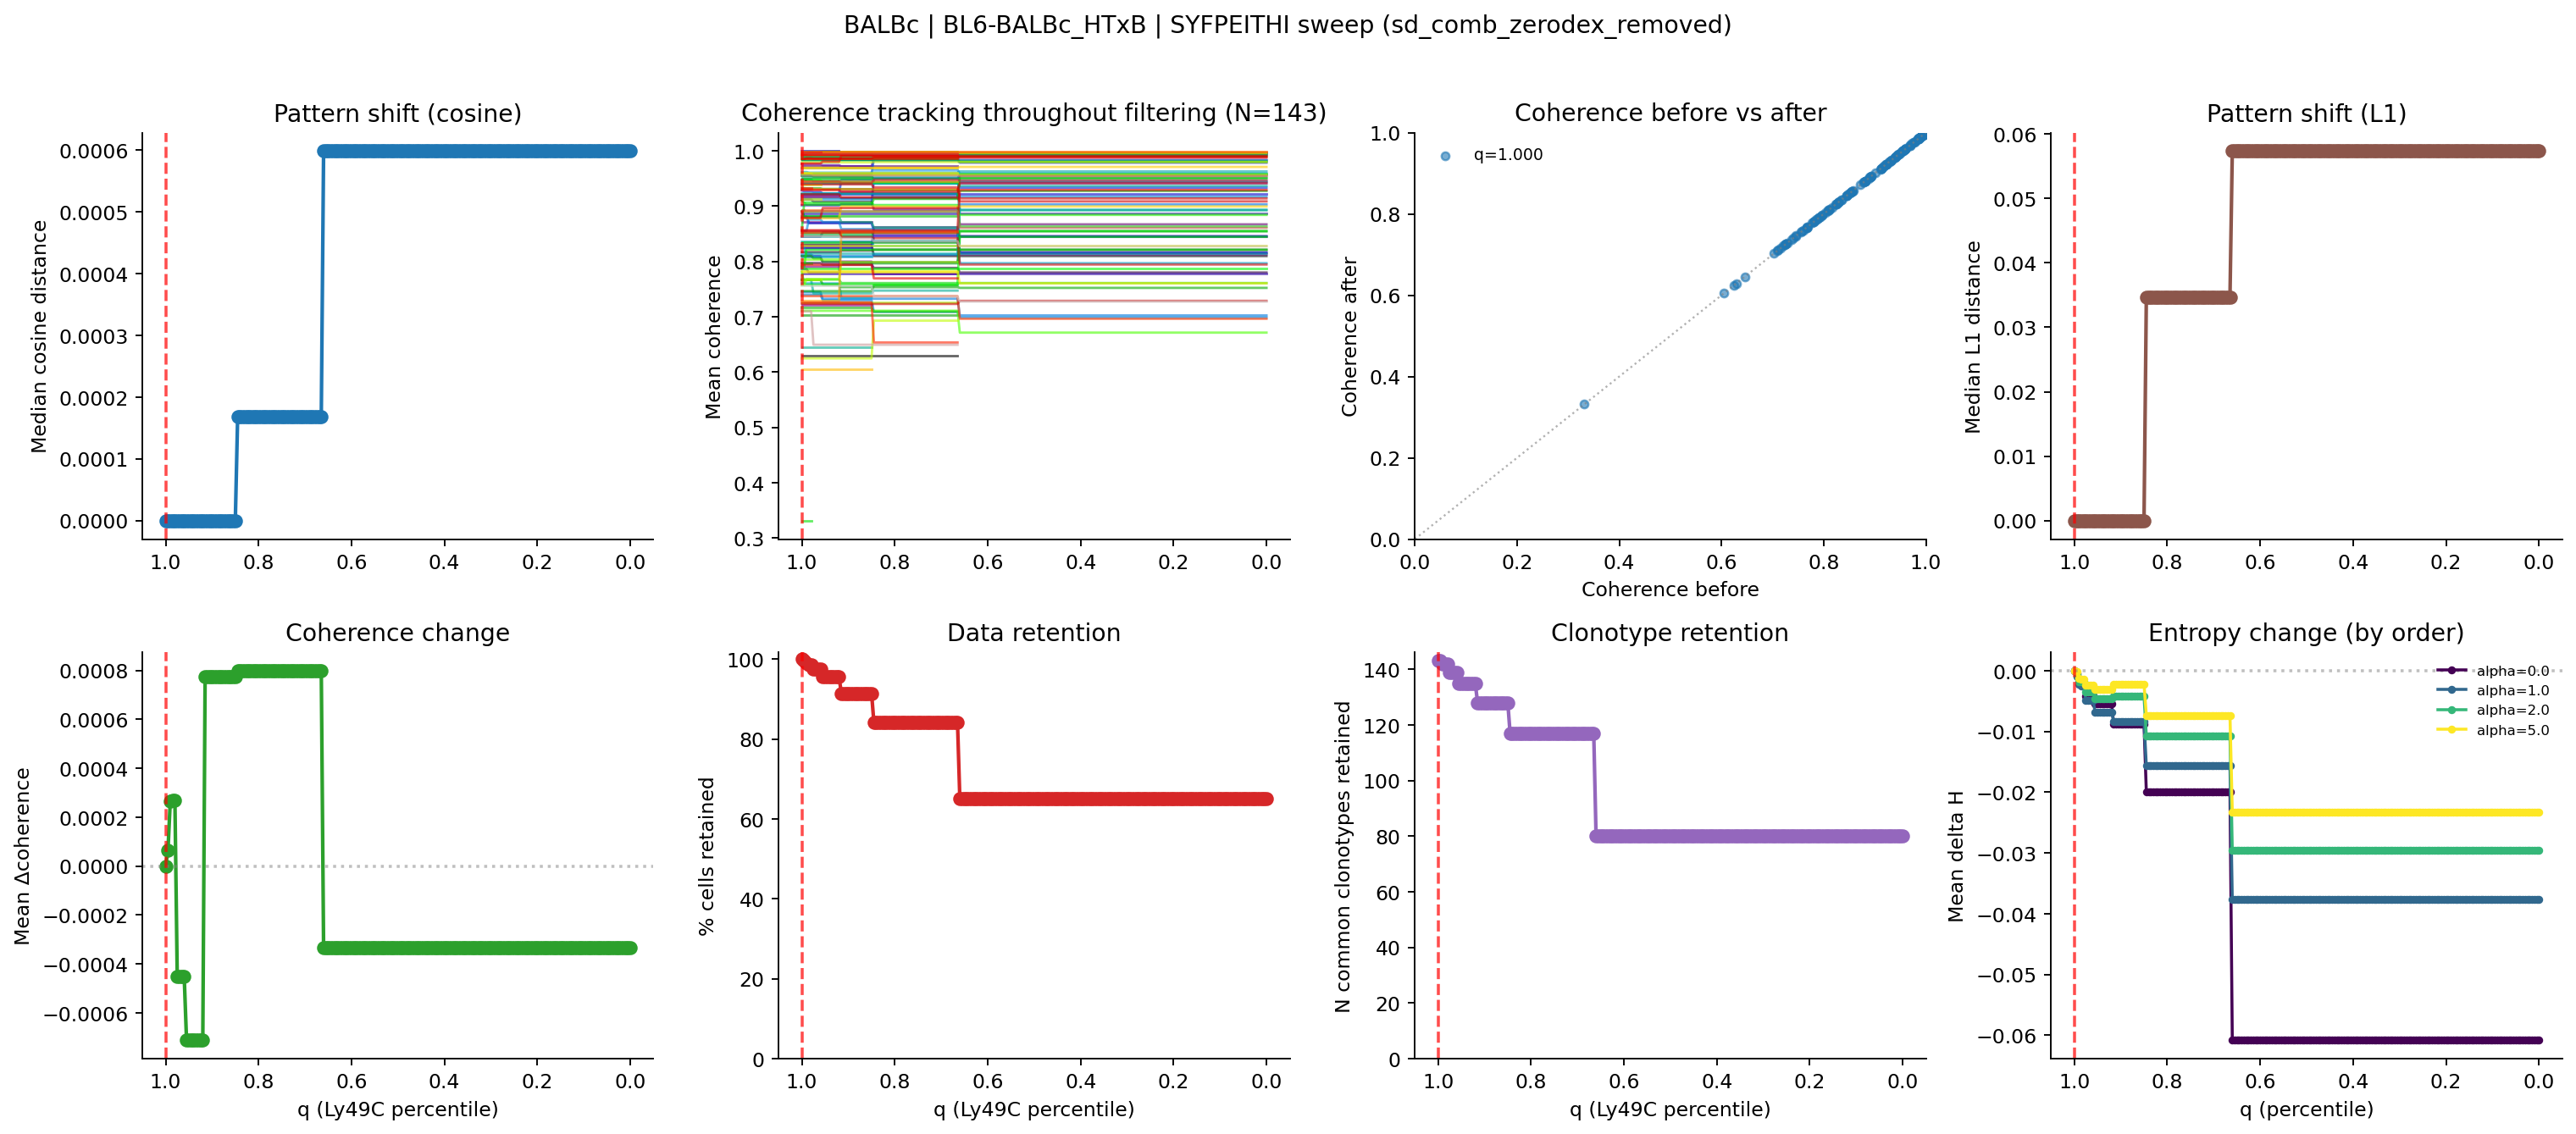

Values plotted in this chart, from the file beside it:
percentile, thresh_syfpeithi, n_cells, pct_cells_retained, n_clonotypes_baseline_ge5, n_clonotypes_filtered_retained, n_common_clonotypes_retained, median_cosine_dist, median_l1_dist, mean_entropy_change, mean_coherence_change
1.0, 18.0, 1574, 100.0, 143, 143, 143, 0.0, 0.0, 0.0, 0.0
0.995, 8.0, 1567, 99.56, 143, 143, 143, 0.0, 0.0, -0.001029, 6.342725232242377e-05
0.99, 6.0, 1559, 99.05, 143, 142, 142, 0.0, 0.0, -0.002175, 0.0002641
0.985, 5.0, 1553, 98.67, 143, 142, 142, 0.0, 0.0, -0.002461, 0.0002679
0.98, 5.0, 1553, 98.67, 143, 142, 142, 0.0, 0.0, -0.002461, 0.0002679
0.975, 4.3, 1534, 97.46, 143, 139, 139, 0.0, 0.0, -0.004889, -0.0004522
0.97, 4.0, 1534, 97.46, 143, 139, 139, 0.0, 0.0, -0.004889, -0.0004522
0.965, 4.0, 1534, 97.46, 143, 139, 139, 0.0, 0.0, -0.004889, -0.0004522
0.96, 4.0, 1534, 97.46, 143, 139, 139, 0.0, 0.0, -0.004889, -0.0004522
0.955, 3.0, 1504, 95.55, 143, 135, 135, 0.0, 0.0, -0.006808, -0.0007122
0.95, 3.0, 1504, 95.55, 143, 135, 135, 0.0, 0.0, -0.006808, -0.0007122
0.945, 3.0, 1504, 95.55, 143, 135, 135, 0.0, 0.0, -0.006808, -0.0007122
0.94, 3.0, 1504, 95.55, 143, 135, 135, 0.0, 0.0, -0.006808, -0.0007122
0.935, 3.0, 1504, 95.55, 143, 135, 135, 0.0, 0.0, -0.006808, -0.0007122
0.93, 3.0, 1504, 95.55, 143, 135, 135, 0.0, 0.0, -0.006808, -0.0007122
0.925, 3.0, 1504, 95.55, 143, 135, 135, 0.0, 0.0, -0.006808, -0.0007122
0.92, 3.0, 1504, 95.55, 143, 135, 135, 0.0, 0.0, -0.006808, -0.0007122
0.915, 2.0, 1440, 91.49, 143, 128, 128, 0.0, 0.0, -0.008312, 0.0007763
0.91, 2.0, 1440, 91.49, 143, 128, 128, 0.0, 0.0, -0.008312, 0.0007763
0.905, 2.0, 1440, 91.49, 143, 128, 128, 0.0, 0.0, -0.008312, 0.0007763
0.9, 2.0, 1440, 91.49, 143, 128, 128, 0.0, 0.0, -0.008312, 0.0007763
0.895, 2.0, 1440, 91.49, 143, 128, 128, 0.0, 0.0, -0.008312, 0.0007763
0.89, 2.0, 1440, 91.49, 143, 128, 128, 0.0, 0.0, -0.008312, 0.0007763
0.885, 2.0, 1440, 91.49, 143, 128, 128, 0.0, 0.0, -0.008312, 0.0007763
0.88, 2.0, 1440, 91.49, 143, 128, 128, 0.0, 0.0, -0.008312, 0.0007763
0.875, 2.0, 1440, 91.49, 143, 128, 128, 0.0, 0.0, -0.008312, 0.0007763
0.87, 2.0, 1440, 91.49, 143, 128, 128, 0.0, 0.0, -0.008312, 0.0007763
0.865, 2.0, 1440, 91.49, 143, 128, 128, 0.0, 0.0, -0.008312, 0.0007763
0.86, 2.0, 1440, 91.49, 143, 128, 128, 0.0, 0.0, -0.008312, 0.0007763
0.855, 2.0, 1440, 91.49, 143, 128, 128, 0.0, 0.0, -0.008312, 0.0007763
0.85, 2.0, 1440, 91.49, 143, 128, 128, 0.0, 0.0, -0.008312, 0.0007763
0.845, 1.0, 1326, 84.24, 143, 117, 117, 0.0001678, 0.03471, -0.01566, 0.0007994
0.84, 1.0, 1326, 84.24, 143, 117, 117, 0.0001678, 0.03471, -0.01566, 0.0007994
0.835, 1.0, 1326, 84.24, 143, 117, 117, 0.0001678, 0.03471, -0.01566, 0.0007994
0.83, 1.0, 1326, 84.24, 143, 117, 117, 0.0001678, 0.03471, -0.01566, 0.0007994
0.825, 1.0, 1326, 84.24, 143, 117, 117, 0.0001678, 0.03471, -0.01566, 0.0007994
0.82, 1.0, 1326, 84.24, 143, 117, 117, 0.0001678, 0.03471, -0.01566, 0.0007994
0.815, 1.0, 1326, 84.24, 143, 117, 117, 0.0001678, 0.03471, -0.01566, 0.0007994
0.81, 1.0, 1326, 84.24, 143, 117, 117, 0.0001678, 0.03471, -0.01566, 0.0007994
0.805, 1.0, 1326, 84.24, 143, 117, 117, 0.0001678, 0.03471, -0.01566, 0.0007994
0.8, 1.0, 1326, 84.24, 143, 117, 117, 0.0001678, 0.03471, -0.01566, 0.0007994
0.795, 1.0, 1326, 84.24, 143, 117, 117, 0.0001678, 0.03471, -0.01566, 0.0007994
0.79, 1.0, 1326, 84.24, 143, 117, 117, 0.0001678, 0.03471, -0.01566, 0.0007994
0.785, 1.0, 1326, 84.24, 143, 117, 117, 0.0001678, 0.03471, -0.01566, 0.0007994
0.78, 1.0, 1326, 84.24, 143, 117, 117, 0.0001678, 0.03471, -0.01566, 0.0007994
0.775, 1.0, 1326, 84.24, 143, 117, 117, 0.0001678, 0.03471, -0.01566, 0.0007994
0.77, 1.0, 1326, 84.24, 143, 117, 117, 0.0001678, 0.03471, -0.01566, 0.0007994
0.765, 1.0, 1326, 84.24, 143, 117, 117, 0.0001678, 0.03471, -0.01566, 0.0007994
0.76, 1.0, 1326, 84.24, 143, 117, 117, 0.0001678, 0.03471, -0.01566, 0.0007994
0.755, 1.0, 1326, 84.24, 143, 117, 117, 0.0001678, 0.03471, -0.01566, 0.0007994
0.75, 1.0, 1326, 84.24, 143, 117, 117, 0.0001678, 0.03471, -0.01566, 0.0007994
0.745, 1.0, 1326, 84.24, 143, 117, 117, 0.0001678, 0.03471, -0.01566, 0.0007994
0.74, 1.0, 1326, 84.24, 143, 117, 117, 0.0001678, 0.03471, -0.01566, 0.0007994
0.735, 1.0, 1326, 84.24, 143, 117, 117, 0.0001678, 0.03471, -0.01566, 0.0007994
0.73, 1.0, 1326, 84.24, 143, 117, 117, 0.0001678, 0.03471, -0.01566, 0.0007994
0.725, 1.0, 1326, 84.24, 143, 117, 117, 0.0001678, 0.03471, -0.01566, 0.0007994
0.72, 1.0, 1326, 84.24, 143, 117, 117, 0.0001678, 0.03471, -0.01566, 0.0007994
0.715, 1.0, 1326, 84.24, 143, 117, 117, 0.0001678, 0.03471, -0.01566, 0.0007994
0.71, 1.0, 1326, 84.24, 143, 117, 117, 0.0001678, 0.03471, -0.01566, 0.0007994
0.705, 1.0, 1326, 84.24, 143, 117, 117, 0.0001678, 0.03471, -0.01566, 0.0007994
... 141 more rows
